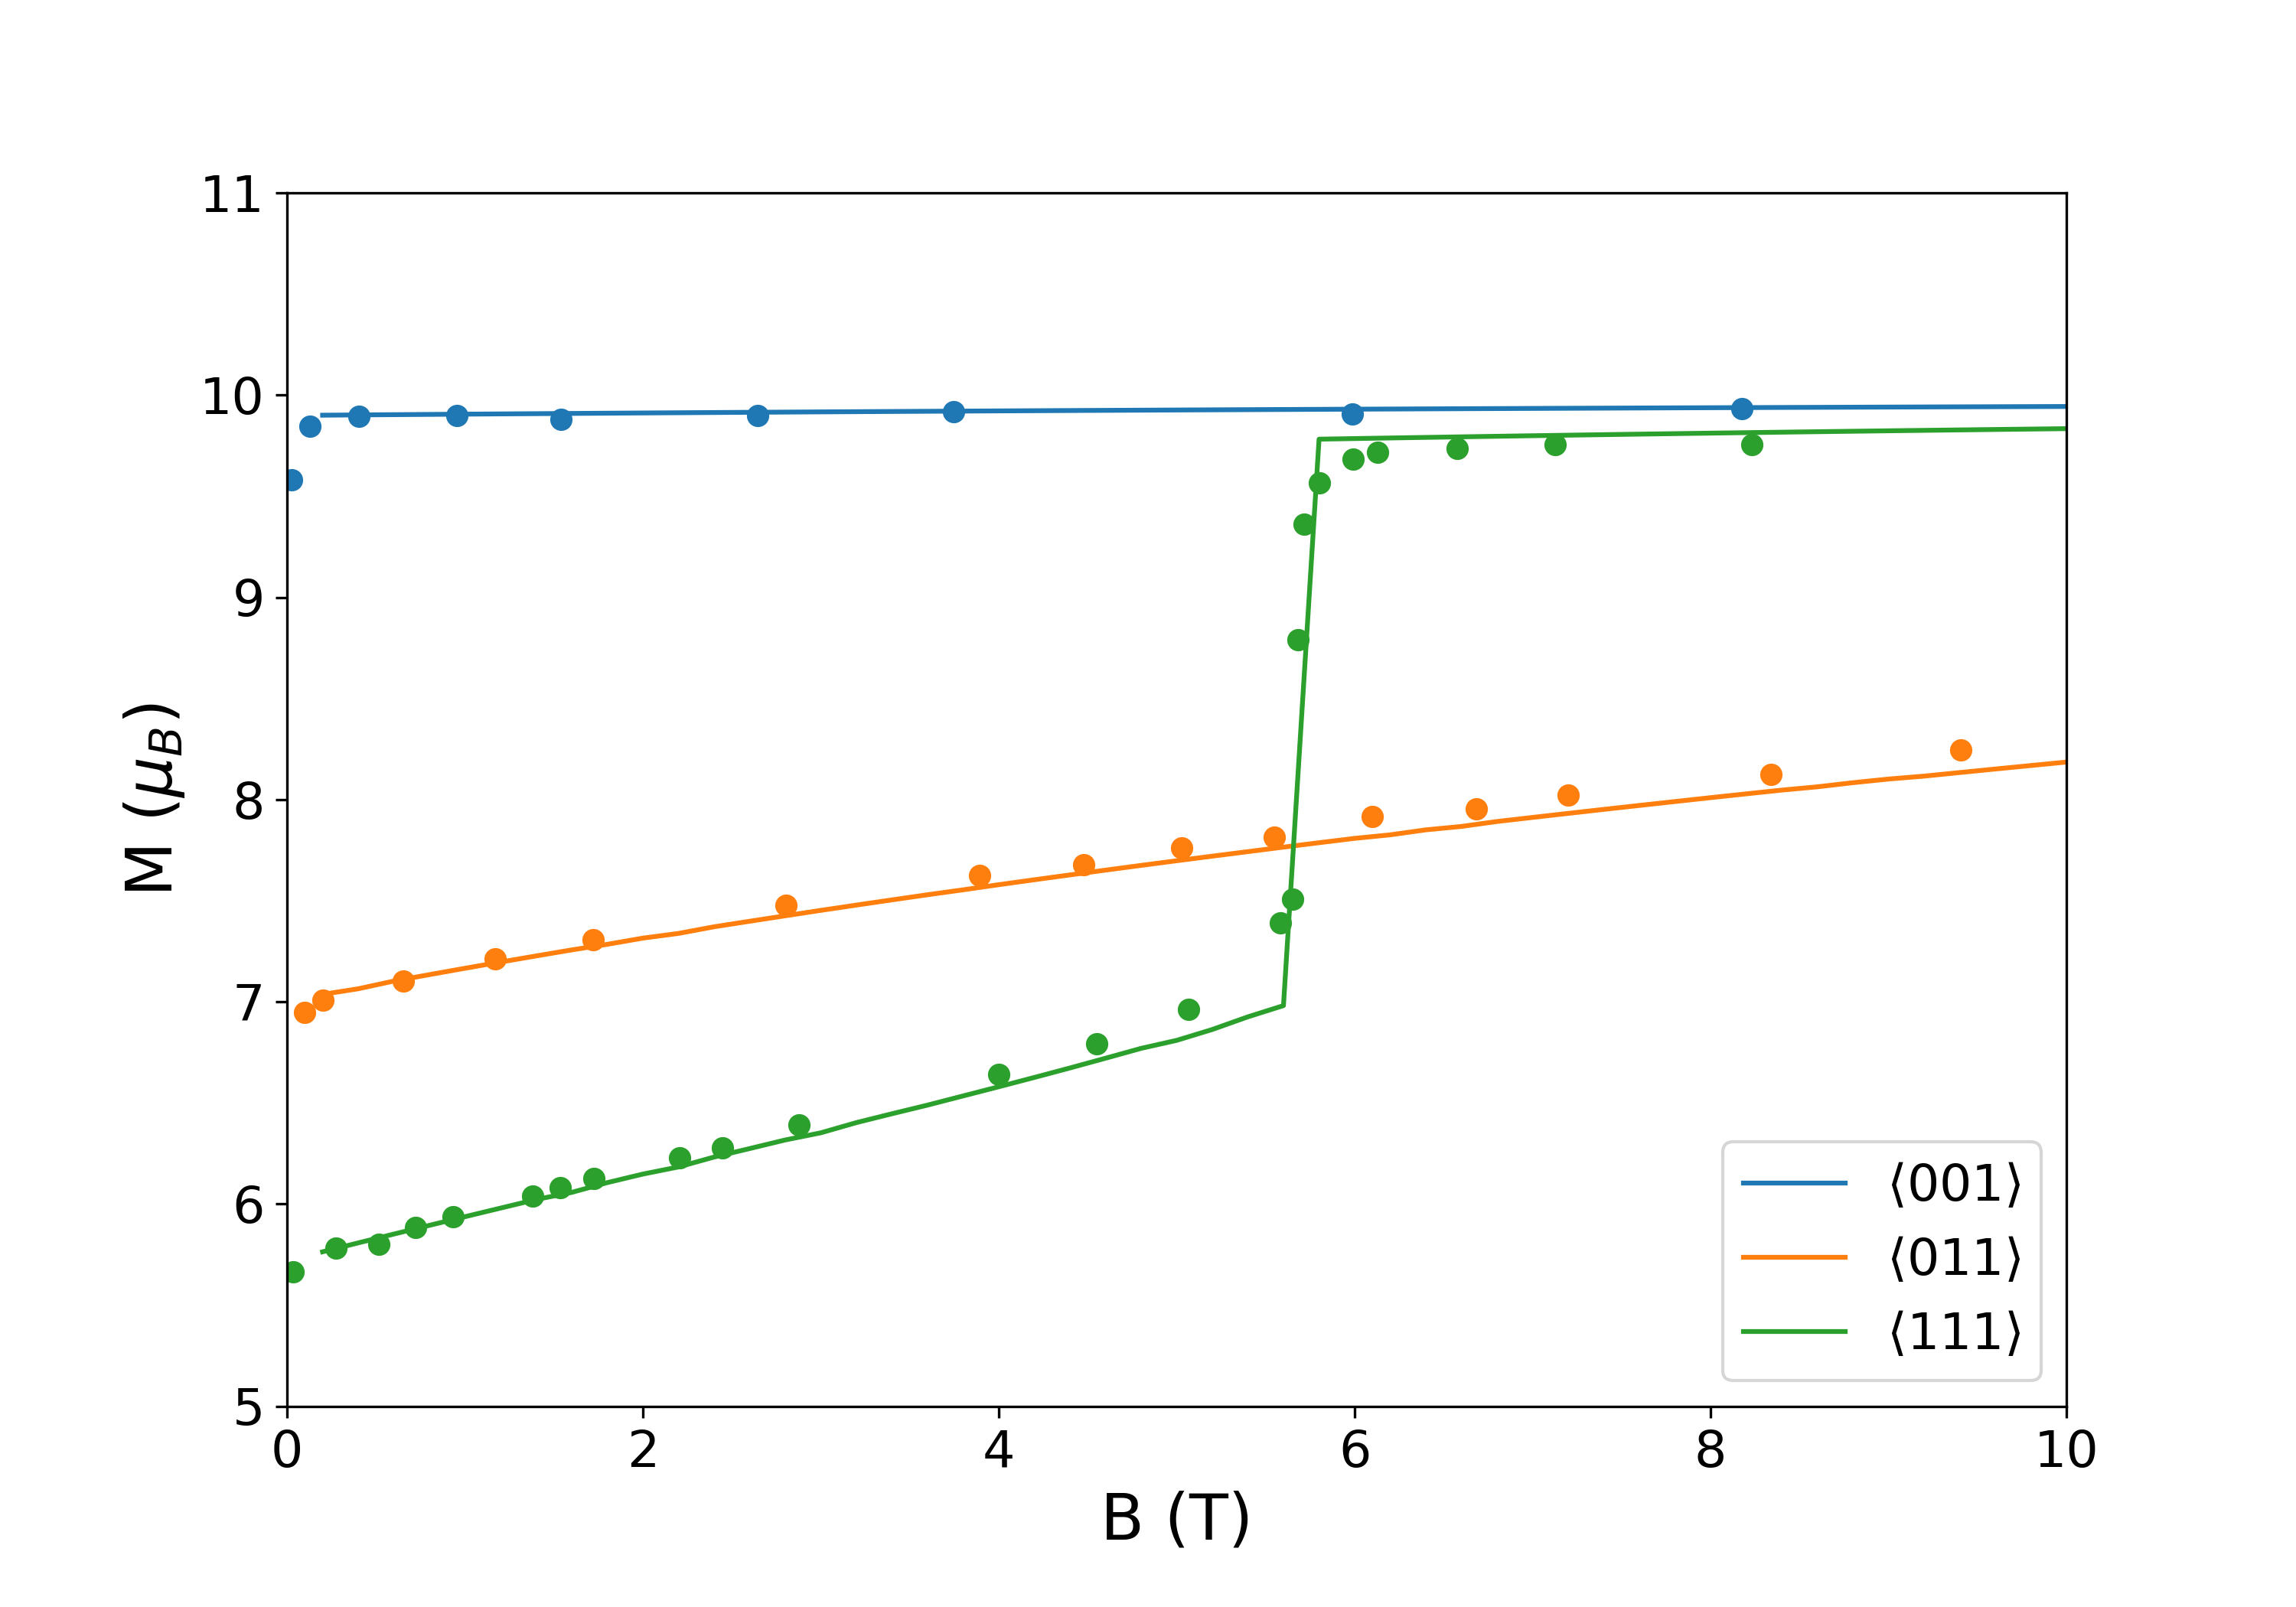

The script that saved this image:
#!/usr/bin/env python3
# -*- coding: utf-8 -*-
"""
Created on Thu Aug 27 23:27:02 2020

@author: joaop

Calculate the magnetization of DyAl2 for different magnitudes and directions
of the applied magnetic field.
"""

# Import useful packages
import numpy as np
import matplotlib.pyplot as plt
from numba import njit
from MF_magnet_backend import *

##############################################################################

j = 15/2 # total angular momentum
T = 4.2 # temperature

# Disprosium's saturation magnetization in easy magnetization direction (bohr magneton units)
easy = np.array([0,0,9.85])

prec = 1e-2
cut = 0

# Number of magnetic field values
n = 50

# Magnetic field magnitude array
h = np.linspace(0, 10, n+1)[1:]

##############################################################################

# [001] field direction

M001 = np.zeros((n, 3)) # Array of magnetization vector
MH001 = np.zeros(n) # Array of magnitude of magnetization in fields' direction

# Array of magnetic field
H = np.zeros((n, 3))

# Defining magnetic field direction
H[:,2] = h

# Magnetization calculation
for i in range(len(h)):
    
    M001[i] = sc_mag_min_F(H[i], j, T, prec, cut, easy, np.array([0,0,1.]))
    
    E = np.linalg.eigh(Hamiltonian(H[i], M001[i], j))[0]
    MH001[i] = mh(np.array([0.,0.,1.]), M001[i])
    
    print("<001>: %.2f%%" % ((i+1)/len(h)*100))

##############################################################################

# [011] field direction
M011 = np.zeros((n, 3))
MH011 = np.zeros(n)

H = np.zeros((n, 3))

# Defining magnetic field direction
H[:,1] = H[:,2] = h

# Magnetization calculation
for i in range(len(h)):
    
    M011[i] = sc_mag_min_F(H[i]/np.sqrt(2), j, T, prec, cut, easy, np.array([0,1,1.]))
    
    E = np.linalg.eigh(Hamiltonian(H[i], M011[i], j))[0]
    MH011[i] = mh(np.array([0.,1.,1.]), M011[i])
    
    print("<011>: %.2f%%" % ((i+1)/len(h)*100))

##############################################################################

# [111] field direction
M111 = np.zeros((n, 3))
MH111 = np.zeros(n)

H = np.zeros((n, 3))

# Defining magnetic field direction
H[:,0] = H[:,1] = H[:,2] = h

# Magnetization calculation
for i in range(len(h)):
    
    M111[i] = sc_mag_min_F(H[i]/np.sqrt(3), j, T, prec, cut, easy, np.array([1,1,1.]))
    
    E = np.linalg.eigh(Hamiltonian(H[i]/np.sqrt(3), M111[i], j))[0]
    MH111[i] = mh(np.array([1.,1.,1.]), M111[i])
    
    print("<111>: %.2f%%" % ((i+1)/len(h)*100))

##############################################################################

# Plotting M vs H results

plt.figure(figsize=(10, 7))
plt.rcParams.update({"font.size":16})
plt.plot(h, MH001/muB, label=r"$\langle 001 \rangle$")
plt.plot(h, MH011/muB, label=r"$\langle 011 \rangle$")
plt.plot(h, MH111/muB, label=r"$\langle 111 \rangle$")
plt.scatter(k100[:,0], k100[:,1])
plt.scatter(k110[:,0], k110[:,1])
plt.scatter(k111[:,0], k111[:,1])
plt.legend()
plt.xlim(0, 10); plt.ylim(5, 11)
plt.xlabel("B (T)", fontsize=20)
plt.ylabel(r"M ($\mu_{B}$)", fontsize=20)
plt.savefig("MvsH.png", format="png", dpi=300, bbox_to_inches=True)

##############################################################################

# Total angular momentum angle, tan(theta) = sqrt(M_x^2+M_y^2) / M_z
def theta(m):
    
    t = np.zeros(len(m))
    
    for i in range(len(t)):
        
        a = m[i][np.where(m[i] == np.max(m[i]))[0][0]]
        a_i = np.where(m[i] == np.max(m[i]))[0][0]
        b, c = m[i][np.where([0,1,2] != a_i)]
        t[i] = np.arctan2(np.sqrt(b**2+c**2), a)
        
    return t*180/np.pi

plt.figure(figsize=(10, 7))
plt.rcParams.update({"font.size":16})
plt.plot(h, theta(M111))
plt.scatter(*theta_B.T)
plt.xlim(0, 10); plt.ylim(0, 60)
plt.xlabel("B (T)", fontsize=20)
plt.ylabel(r"$\Theta(B)$", fontsize=20)
plt.savefig("thetavsH.png", format="png", dpi=300, bbox_to_inches=True)